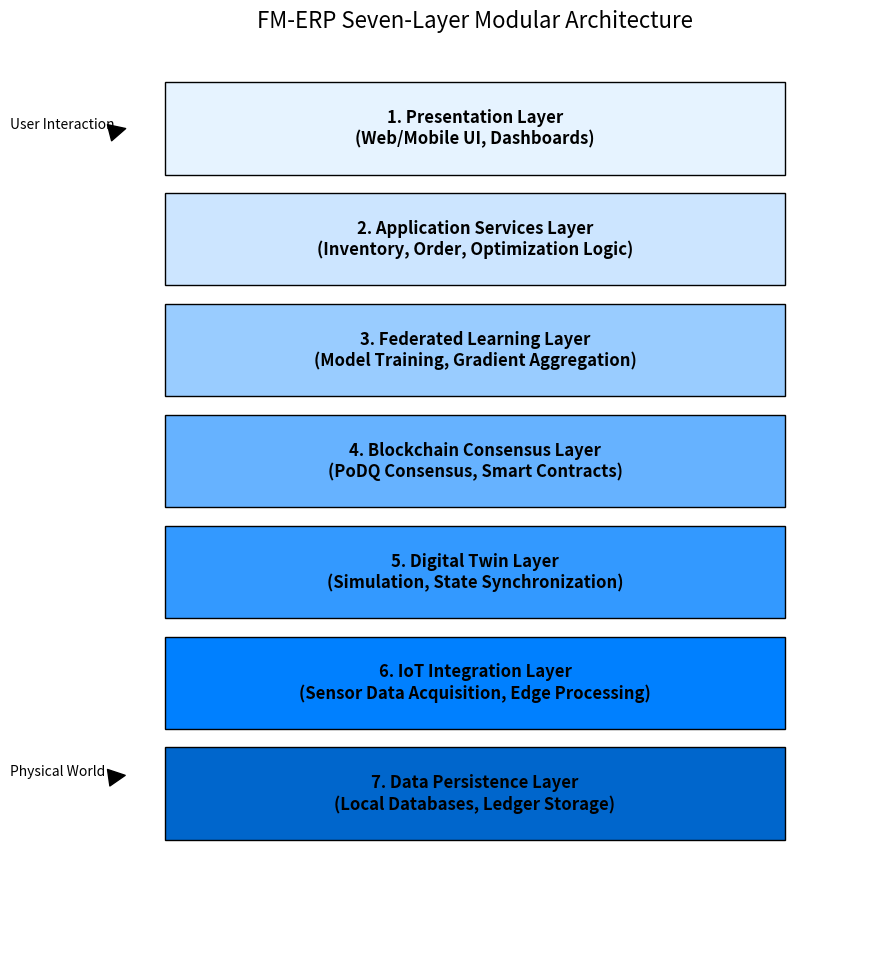

Generate this figure with matplotlib: (Note: this script raises an exception after producing the figure.)
import matplotlib.pyplot as plt
import matplotlib.patches as patches
import os

def generate_figure_1():
    print("Generating Figure 1: Architecture...")
    fig, ax = plt.subplots(figsize=(10, 12))
    
    layers = [
        "1. Presentation Layer\n(Web/Mobile UI, Dashboards)",
        "2. Application Services Layer\n(Inventory, Order, Optimization Logic)",
        "3. Federated Learning Layer\n(Model Training, Gradient Aggregation)",
        "4. Blockchain Consensus Layer\n(PoDQ Consensus, Smart Contracts)",
        "5. Digital Twin Layer\n(Simulation, State Synchronization)",
        "6. IoT Integration Layer\n(Sensor Data Acquisition, Edge Processing)",
        "7. Data Persistence Layer\n(Local Databases, Ledger Storage)"
    ]
    
    colors = ['#E6F3FF', '#CCE5FF', '#99CCFF', '#66B2FF', '#3399FF', '#0080FF', '#0066CC']
    
    # Draw layers
    for i, layer in enumerate(layers):
        # Rectangle
        rect = patches.Rectangle((0.1, 0.85 - i*0.12), 0.8, 0.1, linewidth=1, edgecolor='black', facecolor=colors[i])
        ax.add_patch(rect)
        
        # Text
        ax.text(0.5, 0.9 - i*0.12, layer, horizontalalignment='center', verticalalignment='center', fontsize=12, fontweight='bold')

    # Add side arrows/annotations
    ax.annotate('User Interaction', xy=(0.05, 0.9), xytext=(-0.1, 0.9),
                arrowprops=dict(facecolor='black', shrink=0.05))
    
    ax.annotate('Physical World', xy=(0.05, 0.2), xytext=(-0.1, 0.2),
                arrowprops=dict(facecolor='black', shrink=0.05))

    ax.set_xlim(0, 1)
    ax.set_ylim(0, 1)
    ax.axis('off')
    ax.set_title("FM-ERP Seven-Layer Modular Architecture", fontsize=16)
    
    output_dir = os.path.join(os.path.dirname(__file__), '..', '..', 'paper', 'figures')
    if not os.path.exists(output_dir):
        os.makedirs(output_dir)
        
    plt.savefig(os.path.join(output_dir, 'figure_1_architecture.png'), dpi=300, bbox_inches='tight')
    plt.close()

def generate_figure_2():
    print("Generating Figure 2: Ports and Adapters...")
    fig, ax = plt.subplots(figsize=(12, 8))
    
    # Core Domain (Hexagon-ish)
    core = patches.RegularPolygon((0.5, 0.5), numVertices=6, radius=0.25, orientation=0, facecolor='#FFEB99', edgecolor='black')
    ax.add_patch(core)
    ax.text(0.5, 0.5, "Core Domain\n(Business Logic)", ha='center', va='center', fontweight='bold')
    
    # Primary Ports (Left)
    primary_ports = ["IInventoryService", "IOrderService", "IOptimizationService"]
    for i, port in enumerate(primary_ports):
        y = 0.7 - i*0.2
        # Port Interface
        circle = patches.Circle((0.28, y), 0.02, facecolor='white', edgecolor='black')
        ax.add_patch(circle)
        ax.text(0.25, y, port, ha='right', va='center', fontsize=9)
        
        # Adapter (Driver)
        rect = patches.Rectangle((0.05, y-0.05), 0.15, 0.1, facecolor='#D1E8E2', edgecolor='black')
        ax.add_patch(rect)
        ax.text(0.125, y, "Web UI / API", ha='center', va='center', fontsize=8)
        
        # Arrow
        ax.arrow(0.2, y, 0.06, 0, head_width=0.02, head_length=0.02, fc='k', ec='k')

    # Secondary Ports (Right)
    secondary_ports = [
        ("IBlockchainAdapter", "Hyperledger Fabric"),
        ("IFLAdapter", "Flower Framework"),
        ("IDTAdapter", "SimPy Simulation"),
        ("IIoTAdapter", "MQTT / Sensors")
    ]
    
    for i, (port, adapter) in enumerate(secondary_ports):
        y = 0.8 - i*0.2
        # Port Interface
        circle = patches.Circle((0.72, y), 0.02, facecolor='white', edgecolor='black')
        ax.add_patch(circle)
        ax.text(0.75, y, port, ha='left', va='center', fontsize=9)
        
        # Adapter (Driven)
        rect = patches.Rectangle((0.8, y-0.05), 0.15, 0.1, facecolor='#E2D1E8', edgecolor='black')
        ax.add_patch(rect)
        ax.text(0.875, y, adapter, ha='center', va='center', fontsize=8)
        
        # Arrow
        ax.arrow(0.5 + 0.22, 0.5, 0.72-(0.5+0.22), y-0.5, head_width=0.0, head_length=0.0, fc='k', ec='k', alpha=0) # Invisible guide
        # Draw arrow from core to port
        # Simplified: just lines from center area
        
        # Arrow out
        ax.arrow(0.74, y, 0.06, 0, head_width=0.02, head_length=0.02, fc='k', ec='k')

    ax.set_xlim(0, 1)
    ax.set_ylim(0, 1)
    ax.axis('off')
    ax.set_title("Ports-and-Adapters (Hexagonal) Integration Pattern", fontsize=16)
    
    output_dir = os.path.join(os.path.dirname(__file__), '..', '..', 'paper', 'figures')
    plt.savefig(os.path.join(output_dir, 'figure_2_ports_adapters.png'), dpi=300, bbox_inches='tight')
    plt.close()

if __name__ == "__main__":
    generate_figure_1()
    generate_figure_2()
